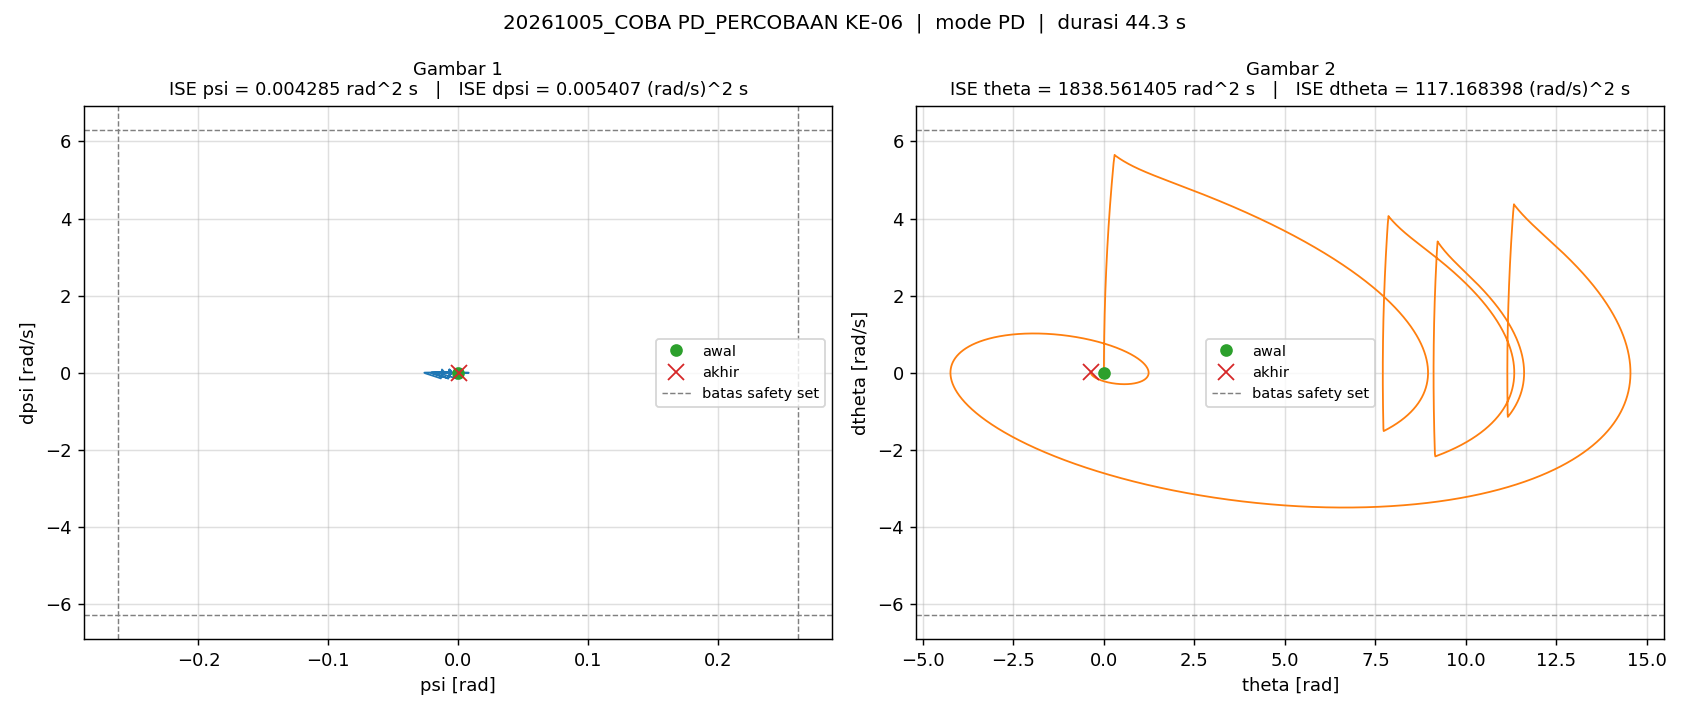

The file beside this chart, header and first rows:
t_s, theta_rad, dtheta_rad_s, psi_rad, dpsi_rad_s, error_theta, error_dtheta, error_psi, error_dpsi, u_PD_Nm, u_Nm, status_cbf, ISE_theta, ISE_dtheta, ISE_psi, ISE_dpsi
0.005, 0.0, 0.0, 2.220446049250313e-16, -0.0, 0.0, 0.0, -2.220446049250313e-16, 0.0, 3.3306690738754696e-15, 3.3306690738754696e-15, -, 0.0, 0.0, 2.465190328815662e-34, 0.0
0.01, 5.821546567903082e-17, 1.810146235801879e-14, 2.220446049250313e-16, -1.3036928680424785e-15, -5.821546567903082e-17, -1.810146235801879e-14, -2.220446049250313e-16, 1.3036928680424785e-15, 2.100352575446084e-15, 2.100352575446084e-15, -, 1.6945202221132078e-35, 1.638314697493856e-30, 4.930380657631324e-34, 8.498075470924116e-33
0.015, 1.9195248522435662e-16, 2.951642200718225e-14, 2.220446049250313e-16, -2.1258143603246286e-15, -1.9195248522435662e-16, -2.951642200718225e-14, -2.220446049250313e-16, 2.1258143603246286e-15, 1.3264434633803038e-15, 1.3264434633803038e-15, -, 2.011739851401663e-34, 5.9944105380242175e-30, 7.395570986446985e-34, 3.109350894373616e-32
0.02, 1.0540294772451753e-10, 1.0540294130328496e-07, -9.325229479920737e-11, -9.325218928735553e-08, -1.0540294772451753e-10, -1.0540294130328496e-07, 9.325229479920737e-11, 9.325218928735553e-08, -1.3705884264193553e-07, -1.3705884264193553e-07, -, 5.554890694528806e-23, 5.554890017692467e-17, 4.347995242733096e-23, 4.3479854034423973e-17
0.025, -3.4161422158518794e-11, -1.1655594478983028e-07, -3.443183516845275e-10, -2.1476588177029898e-08, 3.4161422158518794e-11, 1.1655594478983028e-07, 3.443183516845275e-10, 2.1476588177029898e-08, -4.2042578560849134e-08, -4.2042578560849134e-08, -, 6.138392076475076e-23, 1.2347534150617453e-16, 6.36255588961081e-22, 4.5786073233052674e-17
0.03, -7.489656040363388e-10, -1.60544206881218e-07, -4.495310791501554e-10, -2.0770923090510053e-08, 7.489656040363388e-10, 1.60544206881218e-07, 4.495310791501554e-10, 2.0770923090510053e-08, -4.433609841034685e-08, -4.433609841034685e-08, -, 2.866131300912341e-21, 2.523475533217712e-16, 1.6466465445705977e-21, 4.794322946321209e-17
0.035, -1.6961590863442583e-09, -2.086869677745701e-07, -5.464322329642543e-10, -1.8466235120824608e-08, 1.6961590863442583e-09, 2.086869677745701e-07, 5.464322329642543e-10, 1.8466235120824608e-08, -4.4277238068410414e-08, -4.4277238068410414e-08, -, 1.7250909531853288e-20, 4.700988059164936e-16, 3.1395874706821037e-21, 4.964823866089997e-17
0.04, -2.883438759876365e-09, -2.5662432597090775e-07, -6.32208507981003e-10, -1.6291037671998527e-08, 2.883438759876365e-09, 2.5662432597090775e-07, 6.32208507981003e-10, 1.6291037671998527e-08, -4.424232594174667e-08, -4.424232594174667e-08, -, 5.882200494164002e-20, 7.99379029316607e-16, 5.138025458499932e-21, 5.0975228203052346e-17
0.045, -4.309987083217628e-09, -3.044250543746097e-07, -7.073861499137577e-10, -1.4206030953319045e-08, 4.309987083217628e-09, 3.044250543746097e-07, 7.073861499137577e-10, 1.4206030953319045e-08, -4.418304059533367e-08, -4.418304059533367e-08, -, 1.5170194822915398e-19, 1.262752097971527e-15, 7.640001283948978e-21, 5.1984284780285636e-17
0.05, -5.975036867049742e-09, -3.520601088465493e-07, -7.72424347005528e-10, -1.221429689502325e-08, 5.975036867049742e-09, 3.520601088465493e-07, 7.72424347005528e-10, 1.221429689502325e-08, -4.410971563882076e-08, -4.410971563882076e-08, -, 3.3020727604217184e-19, 1.8824836991767474e-15, 1.0623198143183558e-20, 5.273023002348451e-17
0.055, -7.877721479913077e-09, -3.9951647834224404e-07, -8.277845079456756e-10, -1.0314898499057443e-08, 7.877721479913077e-09, 3.9951647834224404e-07, 8.277845079456756e-10, 1.0314898499057443e-08, -4.402732893105932e-08, -4.402732893105932e-08, -, 6.404997546175911e-19, 2.6805507815116906e-15, 1.4049334101157876e-20, 5.3262215678713795e-17
0.06, -1.0017124122343683e-08, -4.467861864415378e-07, -8.739224903083411e-10, -8.506233201363808e-09, 1.0017124122343683e-08, 4.467861864415378e-07, 8.739224903083411e-10, 8.506233201363808e-09, -4.393997709677921e-08, -4.393997709677921e-08, -, 1.1422136330297894e-18, 3.678640263486553e-15, 1.7868036696491538e-20, 5.3623995695093716e-17
0.065, -1.2392309778245677e-08, -4.938680216223549e-07, -9.112830494374115e-10, -6.785172950390082e-09, 1.2392309778245677e-08, 4.938680216223549e-07, 9.112830494374115e-10, 6.785172950390082e-09, -4.3849572227605404e-08, -4.3849572227605404e-08, -, 1.9100603412298063e-18, 4.898168377392446e-15, 2.2020220677451274e-20, 5.385418855492724e-17
0.07, -1.5002337053326725e-08, -5.407618130293303e-07, -9.402929550638866e-10, -5.148734916104143e-09, 1.5002337053326725e-08, 5.407618130293303e-07, 9.402929550638866e-10, 5.148734916104143e-09, -4.375801596235426e-08, -4.375801596235426e-08, -, 3.0354109265379072e-18, 6.360285069546289e-15, 2.644097488416516e-20, 5.398673591110879e-17
0.075, -1.784627740883855e-08, -5.874705862466848e-07, -9.613663203761384e-10, -3.5932351725266274e-09, 1.784627740883855e-08, 5.874705862466848e-07, 9.613663203761384e-10, 3.5932351725266274e-09, -4.366609656247618e-08, -4.366609656247618e-08, -, 4.627859013304014e-18, 8.085893518071408e-15, 3.106210089393294e-20, 5.4051292606134196e-17
0.08, -2.092321613370153e-08, -6.339980611266048e-07, -9.74895054101926e-10, -2.1150557651376383e-09, 2.092321613370153e-08, 6.339980611266048e-07, 9.74895054101926e-10, 2.1150557651376383e-09, -4.357439622697357e-08, -4.357439622697357e-08, -, 6.816763880191956e-18, 1.0095661225632881e-14, 3.581420272649493e-20, 5.4073659910582404e-17
0.085, -2.423225987319943e-08, -6.80348628256892e-07, -9.812552998020484e-10, -7.105809574001371e-10, 2.423225987319943e-08, 6.80348628256892e-07, 9.812552998020484e-10, 7.105809574001371e-10, -4.34832912608706e-08, -4.34832912608706e-08, -, 9.752775973003316e-18, 1.2410032505488056e-14, 4.062851254344298e-20, 5.40761845370675e-17
0.09, -2.7772497673888016e-08, -7.265064319625001e-07, -9.808143192145722e-10, 6.179988607179165e-10, 2.7772497673888016e-08, 7.265064319625001e-07, 9.808143192145722e-10, -6.179988607179165e-10, -4.3400923729119474e-08, -4.3400923729119474e-08, -, 1.3609334108233896e-17, 1.5049090483902472e-14, 4.5438496187324706e-20, 5.407809415002674e-17
0.095, -3.1543139292747293e-08, -7.725405592877132e-07, -9.739014044694789e-10, 1.8928223693856216e-09, 3.1543139292747293e-08, 7.725405592877132e-07, 9.739014044694789e-10, -1.8928223693856216e-09, -4.330177267032723e-08, -4.330177267032723e-08, -, 1.858418229044219e-17, 1.803318506262534e-14, 5.0180915915462827e-20, 5.4096008032636977e-17
0.1, -3.554338102921703e-08, -8.183873250041644e-07, -9.608276401419453e-10, 3.0965228186209862e-09, 3.554338102921703e-08, 8.183873250041644e-07, 9.608276401419453e-10, -3.0965228186209862e-09, -4.321399099494862e-08, -4.321399099494862e-08, -, 2.490084196538272e-17, 2.13819741312627e-14, 5.479686468576653e-20, 5.414395030046818e-17
0.105, -3.977237811429573e-08, -8.640752679516463e-07, -9.419172113461413e-10, 4.23975578988056e-09, 3.977237811429573e-08, 8.640752679516463e-07, 9.419172113461413e-10, -4.23975578988056e-09, -4.312758276572304e-08, -4.312758276572304e-08, -, 3.2810052269715275e-17, 2.511510447469125e-14, 5.923290485091699e-20, 5.4233827946257304e-17
0.11, -4.422935426185818e-08, -9.096098103097869e-07, -9.174636610444418e-10, 5.325922284051354e-09, 4.422935426185818e-08, 9.096098103097869e-07, 9.174636610444418e-10, -5.325922284051354e-09, -4.304205098721824e-08, -4.304205098721824e-08, -, 4.259123116182005e-17, 2.9252054509750284e-14, 6.344160269760235e-20, 5.437565518713608e-17
0.115, -4.891355528038044e-08, -9.54995387388127e-07, -8.877425465880256e-10, 6.35792817145257e-09, 4.891355528038044e-08, 9.54995387388127e-07, 8.877425465880256e-10, -6.35792817145257e-09, -4.295733254277422e-08, -4.295733254277422e-08, -, 5.4553910612654227e-17, 3.3812135459413284e-14, 6.738203684271532e-20, 5.457777144030283e-17
0.12, -5.382424782615161e-08, -1.000235612162333e-06, -8.530172128758626e-10, 7.338348472477035e-09, 5.382424782615161e-08, 1.000235612162333e-06, 8.530172128758626e-10, -7.338348472477035e-09, -4.287364492743874e-08, -4.287364492743874e-08, -, 6.903915888290917e-17, 3.881449185860207e-14, 7.102022867002785e-20, 5.484702823182036e-17
0.125, -5.89607173857148e-08, -1.0453350394934443e-06, -8.135363498638069e-10, 8.269981770426223e-09, 5.89607173857148e-08, 1.0453350394934443e-06, 8.135363498638069e-10, -8.269981770426223e-09, -4.279068851976983e-08, -4.279068851976983e-08, -, 8.642098985609979e-17, 4.4278118582565864e-14, 7.432943563277647e-20, 5.518899122423627e-17
0.13, -6.432226957651248e-08, -1.0902966576366816e-06, -7.695371011887029e-10, 9.155057923807211e-09, 6.432226957651248e-08, 1.0902966576366816e-06, 7.695371011887029e-10, -9.155057923807211e-09, -4.270878132911725e-08, -4.270878132911725e-08, -, 1.0710776167346752e-16, 5.0221852590834465e-14, 7.729037238330603e-20, 5.560806665217759e-17
0.135, -6.990822875983293e-08, -1.1351247592668872e-06, -7.212455082575161e-10, 9.996167445922556e-09, 6.990822875983293e-08, 1.1351247592668872e-06, 7.212455082575161e-10, -9.996167445922556e-09, -4.262758640085106e-08, -4.262758640085106e-08, -, 1.315435639151532e-16, 5.666439368633802e-14, 7.989134779921424e-20, 5.61076834702122e-17
0.14, -7.571793638373047e-08, -1.1798223476325117e-06, -6.688747338904273e-10, 1.0795409311738035e-08, 7.571793638373047e-08, 1.1798223476325117e-06, 6.688747338904273e-10, -1.0795409311738035e-08, -4.254725967372444e-08, -4.254725967372444e-08, -, 1.602095933662065e-16, 6.362429754620348e-14, 8.212831484739919e-20, 5.6690387781252e-17
0.145, -8.175074981896857e-08, -1.224392794855669e-06, -6.126272827667907e-10, 1.1554961870650083e-08, 8.175074981896857e-08, 1.224392794855669e-06, 6.126272827667907e-10, -1.1554961870650083e-08, -4.246769322613287e-08, -4.246769322613287e-08, -, 1.9362551884602446e-16, 7.111998612667587e-14, 8.40048757853503e-20, 5.73579735004129e-17
0.15, -8.800604276930957e-08, -1.268839062454509e-06, -5.526958896034674e-10, 1.227681255461e-08, 8.800604276930957e-08, 1.268839062454509e-06, 5.526958896034674e-10, -1.227681255461e-08, -4.2388902865703564e-08, -4.2388902865703564e-08, -, 2.323508366655922e-16, 7.916974895872807e-14, 8.553223951727314e-20, 5.811157413291805e-17
0.155, -9.44832020087055e-08, -1.3131640161399888e-06, -4.89262853020882e-10, 1.296287600599861e-08, 9.44832020087055e-08, 1.3131640161399888e-06, 4.89262853020882e-10, -1.296287600599861e-08, -4.231085347208898e-08, -4.231085347208898e-08, -, 2.769862139746815e-16, 8.77917476251526e-14, 8.67291302140038e-20, 5.895175490465252e-17
0.16, -1.011816322282105e-07, -1.3573710210757816e-06, -4.2250181189997833e-10, 1.3615144572053808e-08, 1.011816322282105e-07, 1.3573710210757816e-06, 4.2250181189997833e-10, -1.3615144572053808e-08, -4.223328380801444e-08, -4.223328380801444e-08, -, 3.281748274765058e-16, 9.700402806943416e-14, 8.762166911929763e-20, 5.987861571324215e-17
0.165, -1.0810074781613662e-07, -1.401461912035035e-06, -3.52576635159058e-10, 1.4235089863257757e-08, 1.0810074781613662e-07, 1.401461912035035e-06, 3.52576635159058e-10, -1.4235089863257757e-08, -4.215650617022337e-08, -4.215650617022337e-08, -, 3.8660368586854566e-16, 1.0682450552385864e-13, 8.824322053759805e-20, 6.089180463031727e-17
0.17, -1.1523997787218697e-07, -1.445439464283665e-06, -2.7964408628917466e-10, 1.4824470043295368e-08, 1.1523997787218697e-07, 1.445439464283665e-06, 2.7964408628917466e-10, -1.4824470043295368e-08, -4.2080334358184906e-08, -4.2080334358184906e-08, -, 4.530049483684564e-16, 1.172709817484019e-13, 8.863422461258058e-20, 6.199062919064008e-17
0.175, -1.225987626915229e-07, -1.4893062419805734e-06, -2.038516029079388e-10, 1.5384900534965998e-08, 1.225987626915229e-07, 1.4893062419805734e-06, 2.038516029079388e-10, -1.5384900534965998e-08, -4.200464817422348e-08, -4.200464817422348e-08, -, 5.281572314359182e-16, 1.2836114716041339e-13, 8.884200199262126e-20, 6.317410501299407e-17
0.18, -1.3017655488406913e-07, -1.533064433910077e-06, -1.2533973925027628e-10, 1.591782786840183e-08, 1.3017655488406913e-07, 1.533064433910077e-06, 1.2533973925027628e-10, -1.591782786840183e-08, -4.1929462740235856e-08, -4.1929462740235856e-08, -, 6.128869086433436e-16, 1.401125799530135e-13, 8.892055224379789e-20, 6.444099123323441e-17
0.185, -1.3797281806542106e-07, -1.5767158977441532e-06, -4.4242610257547984e-11, 1.642457698282599e-08, 1.3797281806542106e-07, 1.5767158977441532e-06, 4.4242610257547984e-11, -1.642457698282599e-08, -4.185486595069878e-08, -4.185486595069878e-08, -, 7.080694012679126e-16, 1.525427450640093e-13, 8.89303392866099e-20, 6.57898248785583e-17
0.19, -1.4598702428929632e-07, -1.6202627271603634e-06, 3.9312996600906133e-11, 1.6906523083310072e-08, 1.4598702428929632e-07, 1.6202627271603634e-06, -3.9312996600906133e-11, -1.6906523083310072e-08, -4.178076999822177e-08, -4.178076999822177e-08, -, 8.146304575721306e-16, 1.65669001589135e-13, 8.893806684511861e-20, 6.721897749239078e-17
0.195, -1.542186566829655e-07, -1.6637071472200897e-06, 1.252080654168172e-10, 1.7365022574729527e-08, 1.542186566829655e-07, 1.6637071472200897e-06, -1.252080654168172e-10, -1.7365022574729527e-08, -4.170700417911636e-08, -4.170700417911636e-08, -, 9.335474279176226e-16, 1.7950860894769105e-13, 8.901645214334572e-20, 6.872669753749511e-17
0.2, -1.6266720792357002e-07, -1.7070506130809279e-06, 2.1332824321869448e-10, 1.7801152072797976e-08, 1.6266720792357002e-07, 1.7070506130809279e-06, -2.1332824321869448e-10, -1.7801152072797976e-08, -4.1633716924231136e-08, -4.1633716924231136e-08, -, 1.0658505305858725e-15, 1.9407871792579092e-13, 8.92439968401196e-20, 7.031110261308951e-17
0.205, -1.7133217859467753e-07, -1.7502949920851614e-06, 3.035652832616127e-10, 1.821610595133637e-08, 1.7133217859467753e-07, 1.7502949920851614e-06, -3.035652832616127e-10, -1.821610595133637e-08, -4.156080507937127e-08, -4.156080507937127e-08, -, 1.212624107695865e-15, 2.093963807223829e-13, 8.970475624612811e-20, 7.197023519324108e-17
0.21, -1.8021307868656872e-07, -1.7934418972903672e-06, 3.9581637889347774e-10, 1.861095694993077e-08, 1.8021307868656872e-07, 1.7934418972903672e-06, -3.9581637889347774e-10, -1.861095694993077e-08, -4.1488256357047736e-08, -4.1488256357047736e-08, -, 1.3750078763443221e-15, 2.2547854991716527e-13, 9.048810927512983e-20, 7.370207378620196e-17
0.215, -1.8930942533039105e-07, -1.836492825273961e-06, 4.899839415104826e-10, 1.8986716868323936e-08, 1.8930942533039105e-07, 1.836492825273961e-06, -4.899839415104826e-10, -1.8986716868323936e-08, -4.1416067092423117e-08, -4.1416067092423117e-08, -, 1.554198168938937e-15, 2.42342079403579e-13, 9.168853058982057e-20, 7.550455087339144e-17
0.22, -1.9862074207201432e-07, -1.8794491597486885e-06, 5.859761556685032e-10, 1.9344341226356145e-08, 1.9862074207201432e-07, 1.8794491597486885e-06, -5.859761556685032e-10, -1.9344341226356145e-08, -4.1344227056826056e-08, -4.1344227056826056e-08, -, 1.7514491648451253e-15, 2.600037251239793e-13, 9.340537086488077e-20, 7.737556856079995e-17
0.225, -2.081465607040763e-07, -1.9223123490311797e-06, 6.83704425570062e-10, 1.9684776480677194e-08, 2.081465607040763e-07, 1.9223123490311797e-06, -6.83704425570062e-10, -1.9684776480677194e-08, -4.1272694070761996e-08, -4.1272694070761996e-08, -, 1.968074118509804e-15, 2.7848014896016816e-13, 9.574262957260122e-20, 7.931302068627106e-17
0.23, -2.1788642005073805e-07, -1.965083854041105e-06, 7.830855955107102e-10, 2.000893948650186e-08, 2.1788642005073805e-07, 1.965083854041105e-06, -7.830855955107102e-10, -2.000893948650186e-08, -4.120138940024552e-08, -4.120138940024552e-08, -, 2.2054465787224376e-15, 2.977879217272334e-13, 9.880874482208304e-20, 8.131480898314353e-17
0.235, -2.2783986382954263e-07, -2.007764511438857e-06, 8.840412837449251e-10, 2.031753843522728e-08, 2.2783986382954263e-07, 2.007764511438857e-06, -8.840412837449251e-10, -2.031753843522728e-08, -4.113045082513033e-08, -4.113045082513033e-08, -, 2.4650015964717606e-15, 3.179435133942e-13, 1.0271638977890992e-19, 8.337882082347822e-17
0.24, -2.380064435276659e-07, -2.0503559385304204e-06, 9.864952179508843e-10, 2.0611504698445134e-08, 2.380064435276659e-07, 2.0503559385304204e-06, -9.864952179508843e-10, -2.0611504698445134e-08, -4.105968109483917e-08, -4.105968109483917e-08, -, 2.7482369322752007e-15, 3.3896331076753483e-13, 1.0758225385410974e-19, 8.550299145314835e-17
0.245, -2.483857144257896e-07, -2.0928588858990833e-06, 1.0903768989664814e-09, 2.0891468910644812e-08, 2.483857144257896e-07, 2.0928588858990833e-06, -1.0903768989664814e-09, -2.0891468910644812e-08, -4.098921287401467e-08, -4.098921287401467e-08, -, 3.0567142479292507e-15, 3.608636023489686e-13, 1.1352686276310855e-19, 8.768525881937055e-17
0.25, -2.589772379246446e-07, -2.1352744507759067e-06, 1.1956182701203264e-09, 2.115816903653921e-08, 2.589772379246446e-07, 2.1352744507759067e-06, -1.1956182701203264e-09, -2.115816903653921e-08, -4.091899518291546e-08, -4.091899518291546e-08, -, 3.392060296744639e-15, 3.8366058724965027e-13, 1.2067437800233612e-19, 8.992359940426437e-17
0.255, -2.697805799003609e-07, -2.177603829572104e-06, 1.302155715633128e-09, 2.1412339767703516e-08, 2.697805799003609e-07, 2.177603829572104e-06, -1.302155715633128e-09, -2.1412339767703516e-08, -4.084891939483918e-08, -4.084891939483918e-08, -, 3.7559681032015144e-15, 4.073703794424858e-13, 1.2915242554111625e-19, 9.221604087590226e-17
0.26, -2.8079531314555326e-07, -2.219847907052728e-06, 1.4099277291493272e-09, 2.165458868214502e-08, 2.8079531314555326e-07, 2.219847907052728e-06, -1.4099277291493272e-09, -2.165458868214502e-08, -4.077902358456275e-08, -4.077902358456275e-08, -, 4.150198142624061e-15, 4.320090030947177e-13, 1.3909190654823714e-19, 9.456064693086668e-17
0.265, -2.9202101223985385e-07, -2.2620072083448754e-06, 1.5188768011162865e-09, 2.1885420519488852e-08, 2.9202101223985385e-07, 2.2620072083448754e-06, -1.5188768011162865e-09, -2.1885420519488852e-08, -4.0709425782614534e-08, -4.0709425782614534e-08, -, 4.576579500572006e-15, 4.575923861477387e-13, 1.5062684023308336e-19, 9.6955505087441e-17
0.27, -3.034572577163274e-07, -2.3040830925266416e-06, 1.6289475314050136e-09, 2.210557798477995e-08, 3.034572577163274e-07, 2.3040830925266416e-06, -1.6289475314050136e-09, -2.210557798477995e-08, -4.0639888907147077e-08, -4.0639888907147077e-08, -, 5.037011036875574e-15, 4.841363806340744e-13, 1.638941905334358e-19, 9.939878797764694e-17
0.275, -3.15103632862488e-07, -2.3460759453161455e-06, 1.7400884056671846e-09, 2.231546997047335e-08, 3.15103632862488e-07, 2.3460759453161455e-06, -1.7400884056671846e-09, -2.231546997047335e-08, -4.0570579429177785e-08, -4.0570579429177785e-08, -, 5.533462534091263e-15, 5.116567423400297e-13, 1.7903372883112263e-19, 1.0188868897766243e-16
0.28, -3.269597257820418e-07, -2.387986703432704e-06, 1.8522494638665989e-09, 2.2515680698488923e-08, 3.269597257820418e-07, 2.387986703432704e-06, -1.8522494638665989e-09, -2.2515680698488923e-08, -4.050139964721663e-08, -4.050139964721663e-08, -, 6.0679758455086035e-15, 5.401691448188866e-13, 1.9618786921309316e-19, 1.0442346836424396e-16
0.285, -3.3902512831802185e-07, -2.429816100668232e-06, 1.965384076636292e-09, 2.270670318185936e-08, 3.3902512831802185e-07, 2.429816100668232e-06, -1.965384076636292e-09, -2.270670318185936e-08, -4.043233067075629e-08, -4.043233067075629e-08, -, 6.64266603366386e-15, 5.696891762342195e-13, 2.1550154205657064e-19, 1.0700144021118927e-16
0.29, -3.512994343984537e-07, -2.4715643886760655e-06, 2.0794469468769103e-09, 2.2888884030033456e-08, 3.512994343984537e-07, 2.4715643886760655e-06, -2.0794469468769103e-09, -2.2888884030033456e-08, -4.036353398680785e-08, -4.036353398680785e-08, -, 7.259722496707228e-15, 6.00232328871078e-13, 2.371220400809492e-19, 1.0962094527189088e-16
0.295, -3.637822429267832e-07, -2.5132330805306887e-06, 2.194396552247336e-09, 2.3062936849023695e-08, 3.637822429267832e-07, 2.5132330805306887e-06, -2.194396552247336e-09, -2.3062936849023695e-08, -4.0294614522517625e-08, -4.0294614522517625e-08, -, 7.921410098051434e-15, 6.318140314564469e-13, 2.611989212235242e-19, 1.1228044055240115e-16
0.3, -3.7647315584462943e-07, -2.554821851076877e-06, 2.310191148361813e-09, 2.3228973577981088e-08, 3.7647315584462943e-07, 2.554821851076877e-06, -2.310191148361813e-09, -2.3228973577981088e-08, -4.022600956756884e-08, -4.022600956756884e-08, -, 8.630070283409507e-15, 6.644496049101464e-13, 2.8788383693337055e-19, 1.1497836661983386e-16
... 8,796 more rows
